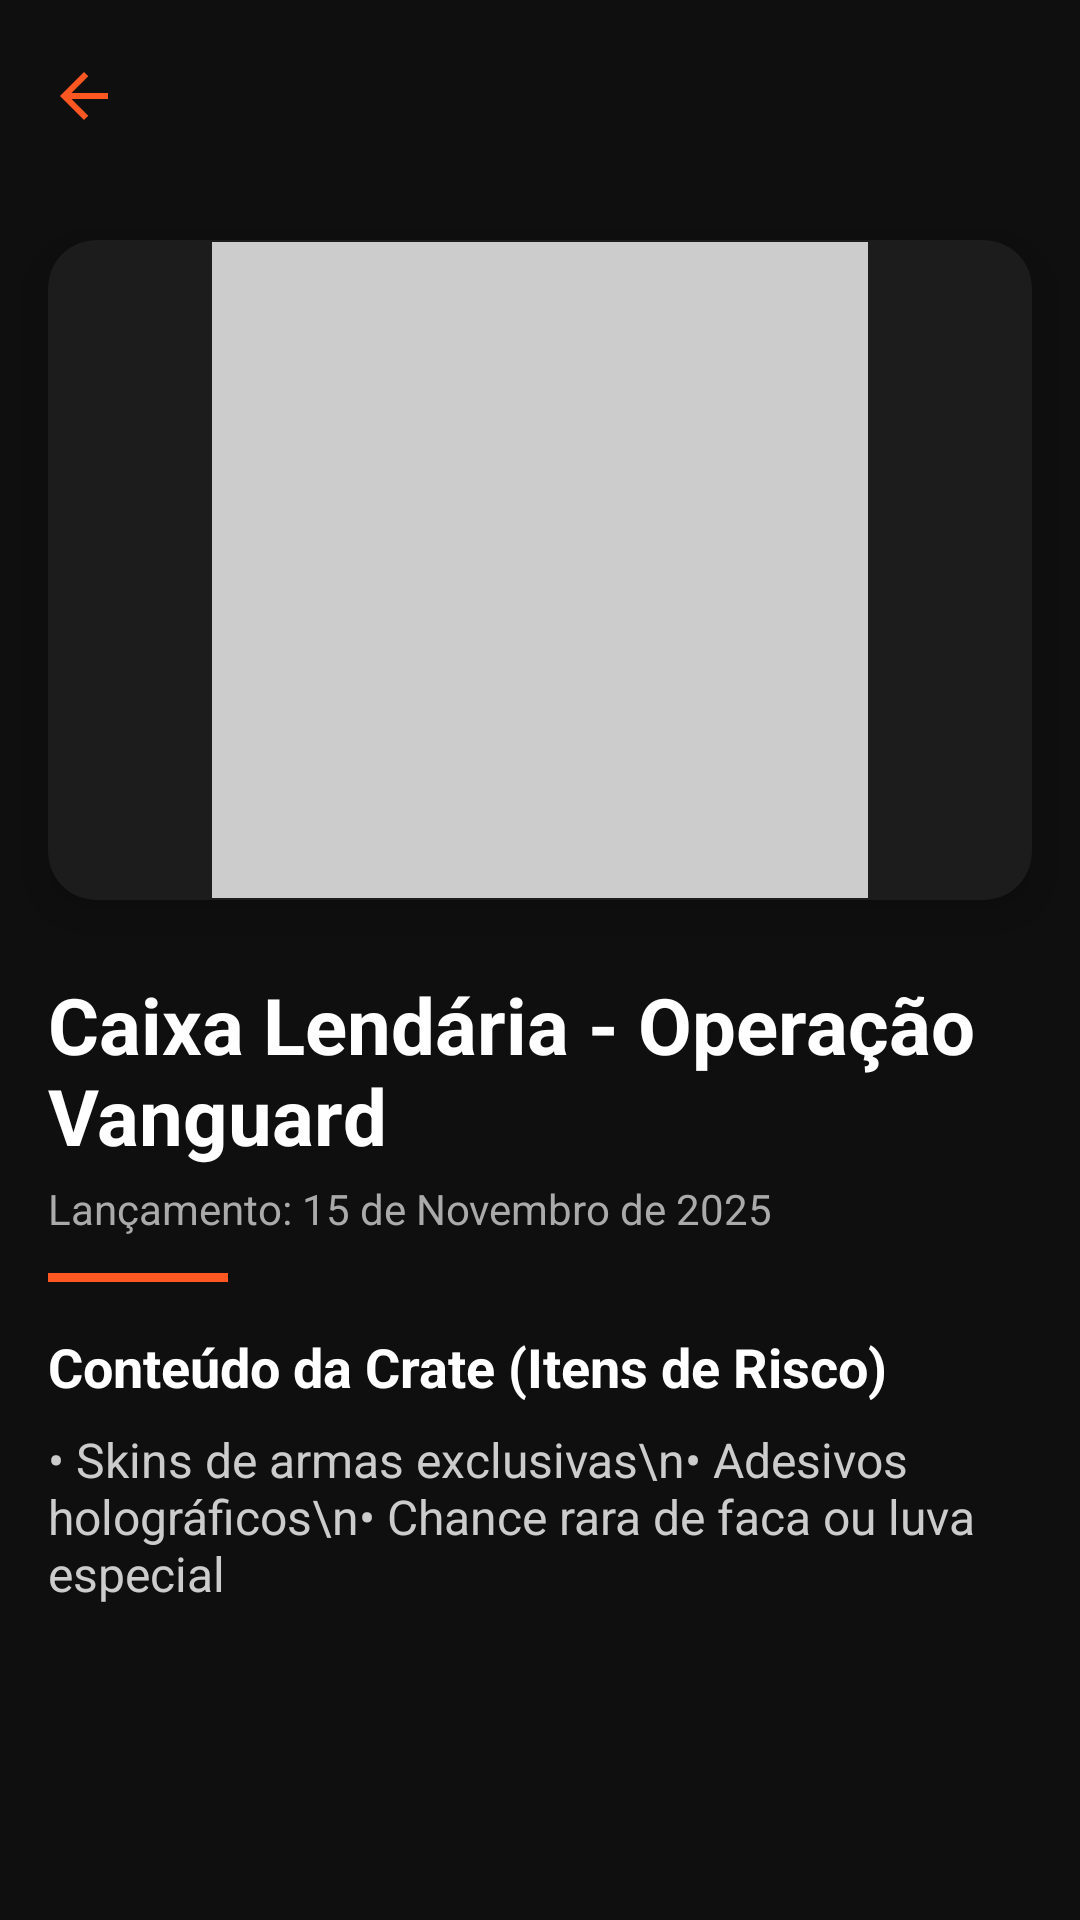

Write the Android layout XML for this screen, with the resource values it uses.
<!-- AndroidManifest.xml: application theme Theme.AppCSGO -->
<!-- res/layout/activity_crate_detail.xml -->
<?xml version="1.0" encoding="utf-8"?>
<androidx.coordinatorlayout.widget.CoordinatorLayout
    xmlns:android="http://schemas.android.com/apk/res/android"
    xmlns:app="http://schemas.android.com/apk/res-auto"
    android:layout_width="match_parent"
    android:layout_height="match_parent"
    android:background="#0F0F0F"
    android:fitsSystemWindows="true">

    <com.google.android.material.appbar.AppBarLayout
        android:layout_width="match_parent"
        android:layout_height="wrap_content"
        android:background="#0F0F0F"
        app:elevation="0dp">

        <androidx.appcompat.widget.Toolbar
            android:id="@+id/toolbar_crate_detail"
            android:layout_width="match_parent"
            android:layout_height="?attr/actionBarSize"
            app:titleTextColor="#FFFFFF"
            app:contentInsetStartWithNavigation="0dp"

            app:navigationIcon="@drawable/ic_arrow_back_orange"
            /> </com.google.android.material.appbar.AppBarLayout>

    <ScrollView
        android:layout_width="match_parent"
        android:layout_height="match_parent"
        app:layout_behavior="@string/appbar_scrolling_view_behavior">

        <LinearLayout
            android:layout_width="match_parent"
            android:layout_height="wrap_content"
            android:orientation="vertical"
            android:paddingBottom="24dp">

            <androidx.cardview.widget.CardView
                android:layout_width="match_parent"
                android:layout_height="220dp"
                android:layout_margin="16dp"
                app:cardCornerRadius="16dp"
                app:cardElevation="10dp"
                app:cardBackgroundColor="#1C1C1C">

                <ImageView
                    android:id="@+id/iv_image"
                    android:layout_width="match_parent"
                    android:layout_height="match_parent"
                    android:scaleType="centerCrop"
                    android:src="@drawable/ic_placeholder"
                    android:contentDescription="@string/app_name" />
            </androidx.cardview.widget.CardView>

            <LinearLayout
                android:layout_width="match_parent"
                android:layout_height="wrap_content"
                android:orientation="vertical"
                android:paddingHorizontal="16dp"
                android:paddingVertical="8dp">

                <TextView
                    android:id="@+id/tv_name"
                    android:layout_width="match_parent"
                    android:layout_height="wrap_content"
                    android:textSize="26sp"
                    android:textColor="#FFFFFF"
                    android:textStyle="bold"
                    android:maxLines="2"
                    android:ellipsize="end"
                    android:text="Caixa Lendária - Operação Vanguard" />

                <TextView
                    android:id="@+id/tv_released"
                    android:layout_width="match_parent"
                    android:layout_height="wrap_content"
                    android:layout_marginTop="4dp"
                    android:textSize="14sp"
                    android:textColor="#AAAAAA"
                    android:text="Lançamento: 15 de Novembro de 2025" />

                <View
                    android:layout_width="60dp"
                    android:layout_height="3dp"
                    android:layout_marginTop="12dp"
                    android:background="#FF5722"/>

                <TextView
                    android:id="@+id/tv_items_title"
                    android:layout_width="match_parent"
                    android:layout_height="wrap_content"
                    android:layout_marginTop="16dp"
                    android:text="Conteúdo da Crate (Itens de Risco)"
                    android:textSize="18sp"
                    android:textColor="#FFFFFF"
                    android:textStyle="bold" />

                <TextView
                    android:id="@+id/tv_items"
                    android:layout_width="match_parent"
                    android:layout_height="wrap_content"
                    android:layout_marginTop="8dp"
                    android:textSize="16sp"
                    android:textColor="#CCCCCC"
                    android:minLines="3"
                    android:text="• Skins de armas exclusivas\n• Adesivos holográficos\n• Chance rara de faca ou luva especial" />

            </LinearLayout>
        </LinearLayout>
    </ScrollView>
</androidx.coordinatorlayout.widget.CoordinatorLayout>
<!-- resources referenced by this layout -->
<resources>
  <!-- drawable ic_arrow_back_orange (drawable) -->
  <vector xmlns:android="http://schemas.android.com/apk/res/android" android:autoMirrored="true" android:height="24dp" android:tint="#FF5722" android:viewportHeight="960" android:viewportWidth="960" android:width="24dp">
        
      <path android:fillColor="@android:color/white" android:pathData="M313,520L537,744L480,800L160,480L480,160L537,216L313,440L800,440L800,520L313,520Z"/>
      
  </vector>
  <!-- drawable ic_placeholder (drawable) -->
  <vector xmlns:android="http://schemas.android.com/apk/res/android"
      android:width="24dp"
      android:height="24dp"
      android:viewportWidth="24"
      android:viewportHeight="24">
      <path
          android:fillColor="#CCCCCC"
          android:pathData="M4,4h16v16H4z"/>
  </vector>
  <string name="app_name">AppCSGO</string>
  <style name="Theme.AppCSGO" parent="Base.Theme.AppCSGO" />
  <style name="Base.Theme.AppCSGO" parent="Theme.Material3.DayNight.NoActionBar">
      </style>
</resources>
